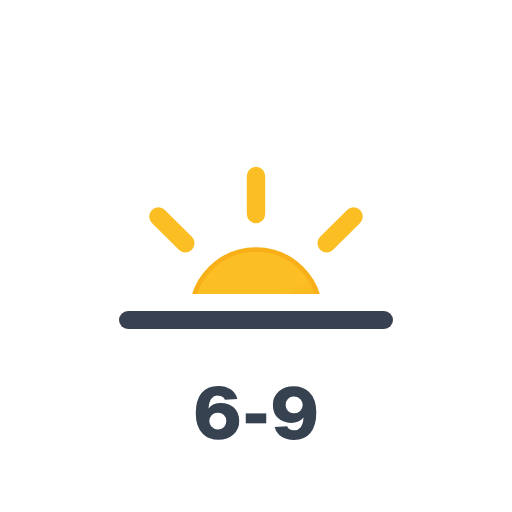
t = 0.00 s
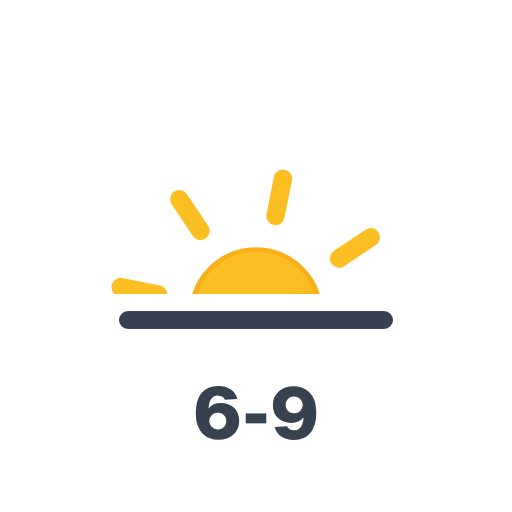
t = 1.50 s
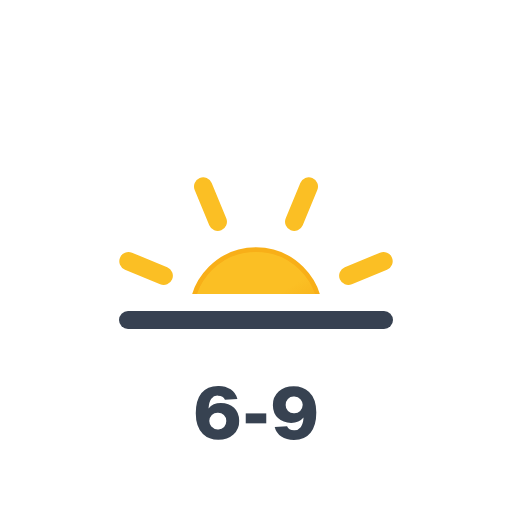
t = 3.00 s
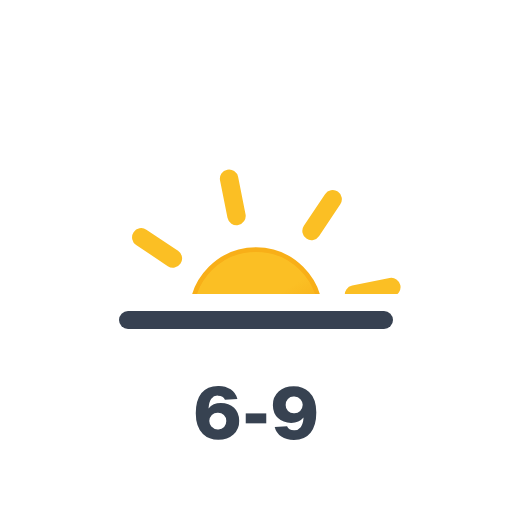
t = 4.50 s

The animated SVG that drew these frames (rendered in a browser with its animation timeline set to each time). Animation: 1 SMIL element (animateTransform=1); one cycle of 6.00 s, repeats indefinitely.

<svg xmlns="http://www.w3.org/2000/svg" xmlns:xlink="http://www.w3.org/1999/xlink" viewBox="0 0 512 512">
    <defs>
        <linearGradient id="a" x1="114.99" y1="91.42" x2="179.41" y2="202.98" gradientUnits="userSpaceOnUse">
            <stop offset="0" stop-color="#fbbf24"/>
            <stop offset="0.45" stop-color="#fbbf24"/>
            <stop offset="1" stop-color="#f59e0b"/>
        </linearGradient>
        <clipPath id="b">
            <rect y="12" width="512" height="282" fill="none"/>
        </clipPath>
        <symbol id="c" viewBox="0 0 294.4 294.4">
            <!-- sun-core -->
            <circle cx="147.2" cy="147.2" r="64.4" stroke="#f8af18" stroke-miterlimit="10" stroke-width="4.6" fill="url(#a)"/>

            <!-- sun-rays -->
            <path d="M147.2,47.27V9.2m0,276V247.13M217.86,76.54l26.92-26.92M49.62,244.78l26.92-26.92m0-141.32L49.62,49.62M244.78,244.78l-26.92-26.92M47.27,147.2H9.2m276,0H247.13" fill="none" stroke="#fbbf24" stroke-linecap="round" stroke-miterlimit="10" stroke-width="18.4">
                <animateTransform
                    attributeName="transform"
                    additive="sum"
                    type="rotate"
                    values="0 147.2 147.2; 45 147.2 147.2"
                    dur="6s"
                    repeatCount="indefinite"/>
            </path>
        </symbol>
    </defs>
    <g clip-path="url(#b)">
        <use width="294.4" height="294.4" transform="translate(108.8 166.8)" xlink:href="#c"/>
    </g>
    <line x1="128" y1="320" x2="384" y2="320" fill="none" stroke="#374151" stroke-linecap="round" stroke-linejoin="round" stroke-width="18"/>
    <path d="M220.83,403q8.21,0,13.25,4.83t5.11,12.95a17.89,17.89,0,0,1-5.76,13.76q-5.76,5.25-15.12,5.25T202.9,434q-7.12-6.76-7.13-20.66,0-13.11,5.73-20.27t16.59-7.17a21.8,21.8,0,0,1,12.57,3.43,16.65,16.65,0,0,1,6.73,9.68l-12.46.72c-1.05-2.74-3.36-4.1-6.91-4.1a7.89,7.89,0,0,0-6.73,3q-2.26,3-2.77,9.75Q212.84,403,220.83,403Zm-9.5,23.61a8.57,8.57,0,0,0,6.62,2.81,7.82,7.82,0,0,0,6.19-2.44,8.88,8.88,0,0,0,2.16-6,8,8,0,0,0-2.38-6,8.43,8.43,0,0,0-6.12-2.3,8.24,8.24,0,0,0-6,2.27,8.94,8.94,0,0,0-2.52,6.16A9.13,9.13,0,0,0,211.33,426.57Z" fill="#374251"/>
    <path d="M266.26,423.34H245.74V413.4h20.52Z" fill="#374251"/>
    <path d="M309.1,392q7.2,6.76,7.2,20.59,0,13.09-5.72,20.26T293.91,440q-7.56,0-12.57-3.42a16.37,16.37,0,0,1-6.66-9.61l12.39-.8c1.05,2.74,3.36,4.11,6.91,4.11a8,8,0,0,0,6.73-3q2.34-3,2.85-9.69-4.47,5.34-12.39,5.33-8.13,0-13.17-4.82t-5.12-12.89a17.87,17.87,0,0,1,5.76-13.75q5.7-5.25,15.05-5.26T309.1,392Zm-14.9,21.3a8.14,8.14,0,0,0,6-2.3,9.07,9.07,0,0,0,2.52-6.19,8.68,8.68,0,0,0-2.08-5.4,8.36,8.36,0,0,0-6.63-2.81,8,8,0,0,0-6.15,2.34,8.42,8.42,0,0,0-2.2,6A8.1,8.1,0,0,0,288,411,8.38,8.38,0,0,0,294.2,413.25Z" fill="#374251"/>
</svg>
